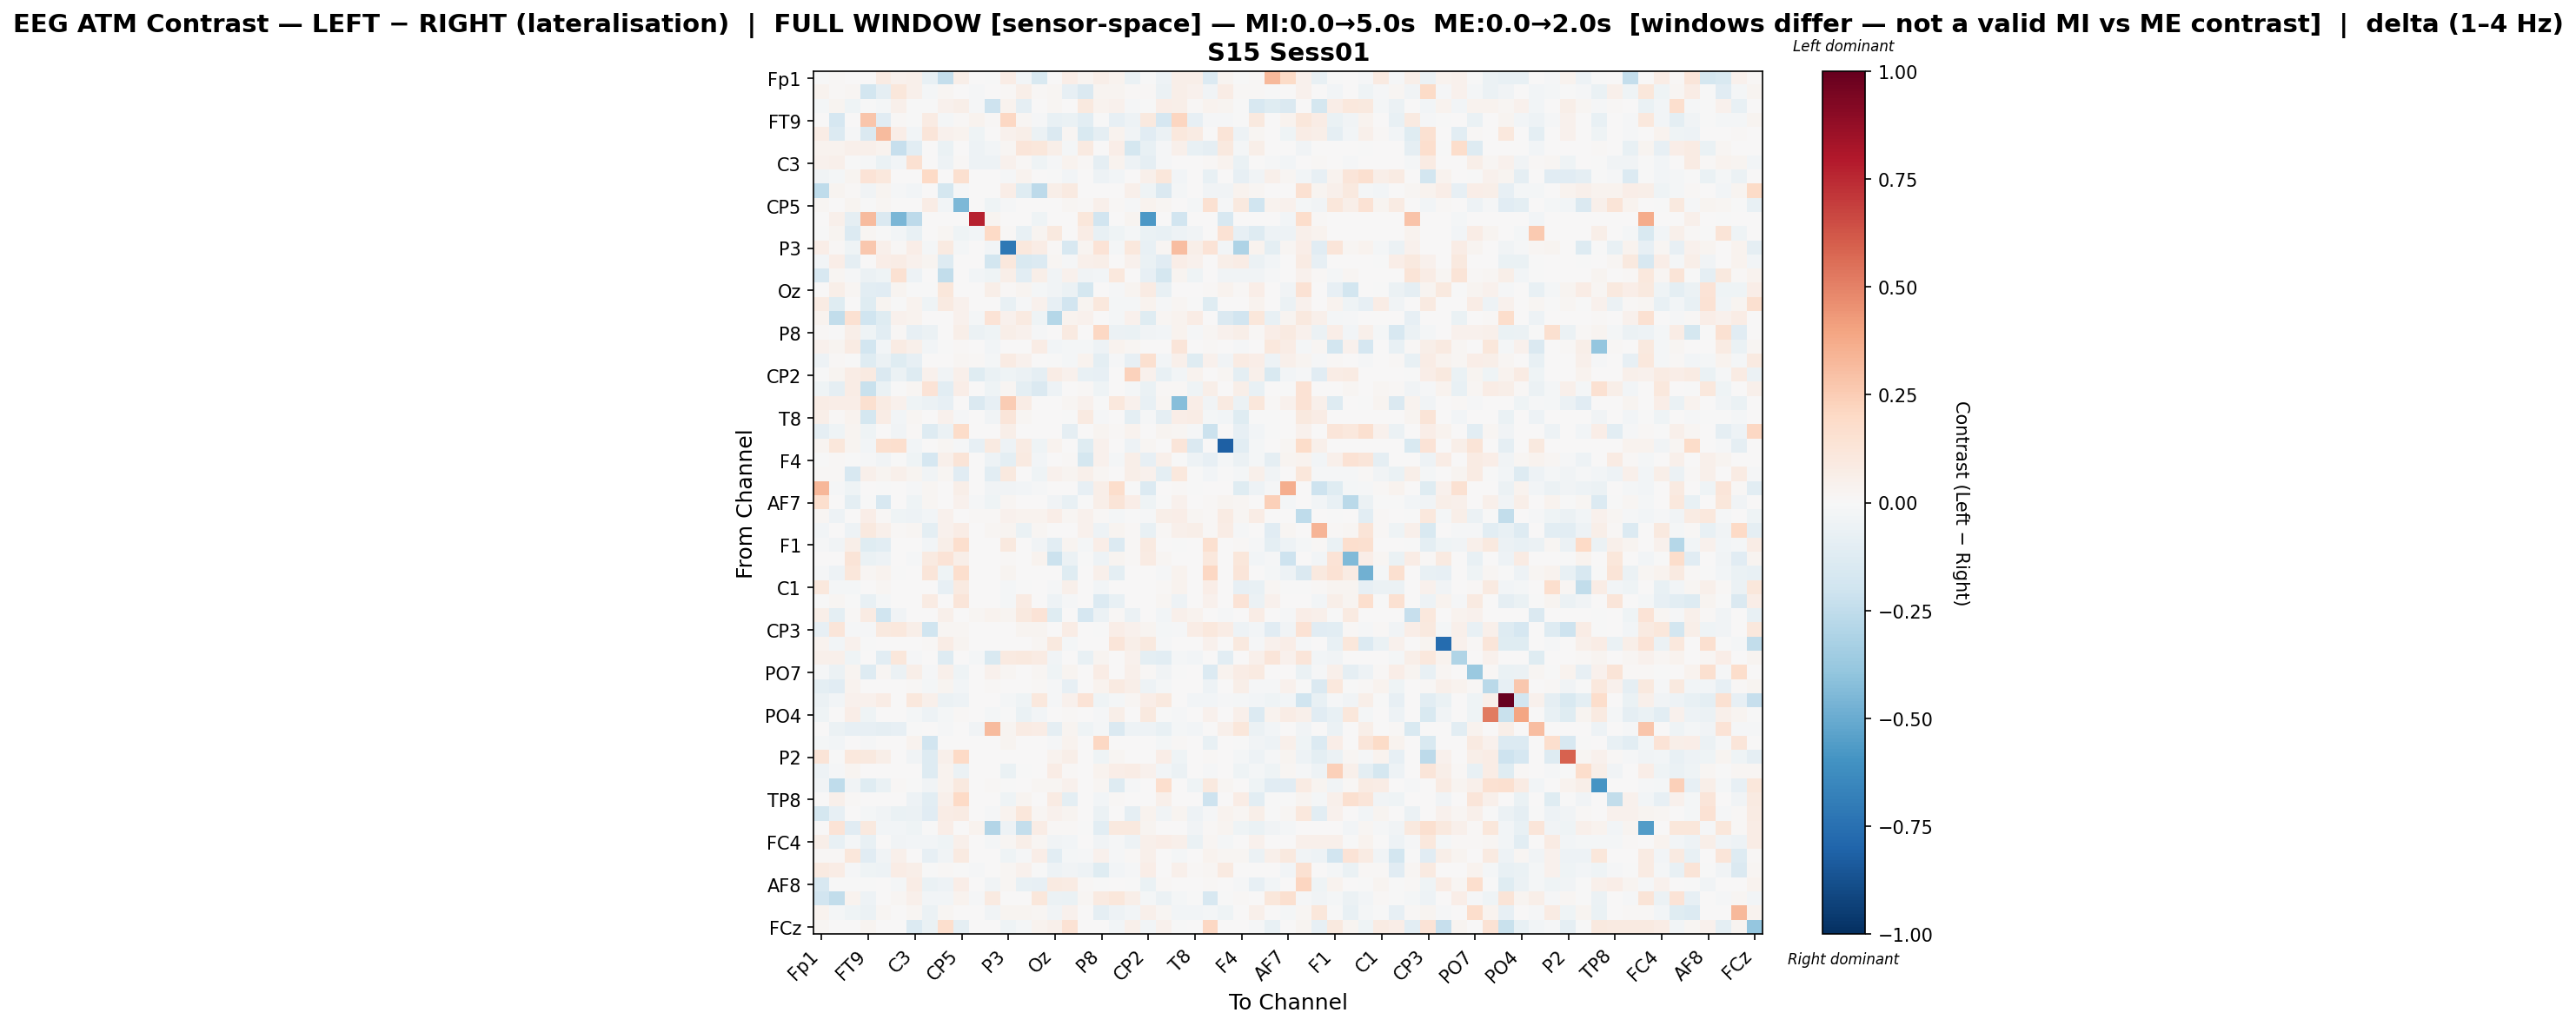

The file beside this chart, header and first rows:
, Fp1, Fz, F3, FT9, FC5, FC1, C3, T7, TP9, CP5, CP1, Pz, P3, P7, O1, Oz, O2, P4, P8, TP10, CP6, CP2, Cz
Fp1, -0.004977, 0.009518, 0.005086, 0.0, 0.08433, 0.04313, 0.04724, -0.07173, -0.2356, 0.05725, 0.0, -0.001484, 0.07623, -0.02875, -0.1544, 0.0, 0.06871, 0.02407, 0.06082, 0.03647, -0.06755, -0.007209, -0.05191
Fz, 0.035, 0.01278, 0.02145, -0.1857, -0.09303, 0.1131, 0.04725, -0.01938, 0.02104, 0.0, -0.01022, 0.002279, 0.0106, 0.06153, 0.009917, 0.01658, -0.08044, -0.1432, 0.02981, 0.02722, 0.01191, 0.01032, -0.06116
F3, -0.01709, 0.02364, -0.04474, -0.003911, -0.01575, 0.05043, -0.00534, -0.0003391, 0.04594, 0.06239, -0.01068, -0.2091, 0.03282, -0.09158, 0.002627, 0.01912, 0.0, 0.101, 0.03898, 0.04555, -0.0147, -0.002411, 0.06528
FT9, 0.0, -0.1661, 0.006806, 0.2739, -0.1135, 0.01194, -0.002302, 0.08325, -0.0169, 0.009458, 0.03169, 0.01338, 0.2044, 0.01856, -0.01049, -0.07675, -0.06961, -0.1068, -0.002057, -0.08117, -0.0529, 0.09795, -0.1718
FC5, 0.07555, -0.136, -0.01076, -0.1451, 0.315, 0.06782, -0.02532, 0.1225, 0.0444, 0.03627, -0.04365, 0.004911, 0.03928, 0.05953, -0.05877, -0.1473, 0.0162, -0.1498, -0.09055, 0.03831, -0.03512, -0.1145, -0.05725
FC1, 0.03814, 0.03774, 0.05244, 0.04998, 0.03443, -0.2337, -0.1076, 0.0, -0.06318, 0.0, -0.05254, -0.03012, 0.01985, 0.1198, 0.1125, 0.06175, -0.01623, 0.08726, 0.004323, 0.06615, -0.1723, -0.07799, -0.01505
C3, 0.04188, 0.05409, -0.003814, -0.008748, -0.06415, -0.02594, 0.1492, 0.0, -0.04821, 0.01444, -0.04985, -0.05262, 0.04393, 0.01442, -0.04121, -0.00819, 0.03332, 0.01391, -0.0872, 0.03747, -0.04976, -0.088, -0.007991
T7, -0.03601, -0.01634, 0.02551, 0.1356, 0.1034, 0.0, 0.0, 0.1987, 0.0, 0.1579, 0.0, 0.0, -0.008132, 0.03668, 0.0, -0.004265, -0.03063, 0.0, -0.05195, -0.02511, 0.0, 0.04875, 0.1116
TP9, -0.2528, 0.02829, 0.0145, -0.03771, 0.02906, -0.01117, -0.02988, 0.0, -0.1755, -0.009422, 0.0, 0.001188, 0.06563, -0.1183, -0.2601, 0.06025, 0.09184, 0.0, 0.0, 0.005677, 0.05246, -0.04113, -0.1483
CP5, 0.01667, 0.0, 0.02803, -0.0005232, 0.02091, 0.0, 0.004459, 0.07127, -0.02576, -0.4495, 0.0, -0.04159, -0.01484, 0.0, 0.0, 0.0, 0.02265, 0.01043, 0.05037, 0.009911, -0.00983, 0.03413, 0.02031
CP1, 0.0, 0.05215, -0.09157, 0.3132, -0.1422, -0.4594, -0.2629, 0.0, 0.0, 0.0, 0.7731, 0.02397, 0.0, 0.0, -0.04419, 0.0, 0.0, 0.1095, -0.1906, 0.0, 0.02984, -0.5772, 0.0
Pz, -0.001789, 0.0261, -0.1381, 0.02063, -0.004254, -0.03029, -0.07342, 0.0, 0.017, -0.04187, -0.03071, 0.2001, 0.0143, -0.07255, 0.02936, 0.09643, 0.0, 0.07721, -0.07645, -0.04615, -0.01856, -0.06298, -0.07156
P3, 0.06512, 0.01289, -0.04446, 0.2658, 0.04826, 0.01289, 0.06677, -0.01694, 0.09319, -0.01897, 0.0, -0.0257, -0.7176, 0.108, 0.07461, 0.01197, -0.1576, 0.03037, 0.1337, -0.02223, 0.1086, -0.07302, 0.02094
P7, -0.03074, 0.06436, -0.09091, 1.7841544555615238e-05, 0.06526, 0.07657, 0.04453, 0.02938, -0.1322, 0.0, 0.0, -0.1862, 0.1057, -0.1554, -0.1331, 0.02321, -0.009309, 0.05076, 0.06192, 0.0, 0.04625, -0.06534, -0.1164
O1, -0.1583, 0.01613, -0.01037, -0.06191, -0.0448, 0.1539, -0.04977, 0.0, -0.2432, 0.0, -0.02475, -0.04574, 0.06091, -0.1071, 0.05805, -0.03589, 0.04129, -0.03539, -0.02733, 0.1056, 0.003856, -0.08479, -0.1778
Oz, 0.0, 0.05578, 0.01716, -0.1043, -0.1134, 0.02847, -0.001858, -0.004217, 0.1124, 0.0, 0.0, 0.06232, 0.01287, 0.03057, -0.02013, -0.0332, -0.06001, -0.1769, 0.0, -0.01507, 0.02737, 0.07871, -0.07289
O2, 0.08526, -0.1225, 0.0, -0.1191, 0.02392, -0.007099, 0.03291, -0.04486, 0.09108, 0.04648, 0.0, 0.0, -0.07171, -0.01278, 0.04207, -0.07931, -0.1939, 0.02618, 0.1021, -0.02215, -0.01675, 0.03681, -0.01172
P4, 0.03269, -0.2456, 0.1521, -0.1958, -0.1236, 0.03973, 0.03818, 0.0, 0.0, 0.04349, -0.0224, 0.1391, 0.04548, 0.08954, -0.04016, -0.2833, 0.03802, 0.04429, 0.0, -0.0191, 0.04477, -0.123, 0.02025
P8, 0.01437, -0.0008339, 0.05645, -0.04645, -0.1023, 0.01458, -0.08334, -0.06184, 0.0, 0.05838, -0.05588, -0.04412, 0.05632, 0.04218, -0.01398, 0.0, 0.08635, 0.0, 0.21, -0.05799, -0.06569, -0.03348, -0.02823
TP10, 0.04254, 0.03011, 0.08082, -0.1805, -0.02549, 0.07919, 0.05178, -0.02894, -0.0007714, 0.01291, 0.0, -0.02817, 0.007554, 0.0, 0.07387, -0.02875, -0.01634, -0.01871, -0.05087, 0.034, 0.01771, 0.002646, 0.0
CP6, -0.0535, 0.01327, -0.006922, -0.1194, -0.06226, -0.1178, -0.0834, 0.0, 0.002678, 0.01749, 0.00819, -0.02258, 0.07865, 0.04362, 0.007502, -0.0074, -0.01982, 0.03872, -0.1007, -0.009092, -0.0816, 0.1575, -0.0292
CP2, -0.0075, 0.0241, 0.07081, 0.09209, -0.1427, -0.05697, -0.1295, 0.04601, -0.03326, 0.04837, -0.1232, -0.06443, -0.0421, -0.05865, -0.09046, 0.07537, 0.04332, -0.0745, -0.08452, 0.001475, 0.2338, 0.04041, -0.07735
Cz, -0.0446, -0.09051, 0.07726, -0.22, -0.06644, -0.001404, 0.01823, 0.1334, -0.1088, 0.06905, 0.0, -0.0413, 0.02185, -0.09415, -0.1471, -0.04988, 0.003638, 0.01386, -0.04398, 0.0, -0.01734, -0.06919, 0.01049
C4, 0.07274, 0.06313, 0.06287, 0.1589, 0.07895, 0.04103, -0.04647, -0.059, -0.08025, 0.0, -0.1419, -0.08298, 0.2531, 0.07272, 0.002721, 0.0, 0.01684, 0.03929, -0.005826, 0.1073, 0.04356, -0.07481, 0.01929
T8, 0.05985, 0.01099, 0.03278, -0.1744, 0.07557, -0.0287, 0.01871, 0.0, 0.04113, -0.01288, 0.0005142, -0.03223, 0.12, 0.01652, 0.006916, 0.0, -0.005893, 0.08895, -0.01291, 0.0, -0.09585, -0.008871, -0.08799
FT10, -0.09321, -0.03928, 0.02876, -0.04369, 0.0, -0.03278, 0.01105, -0.1275, -0.06078, 0.1874, 0.0, 0.0, 0.062, 0.0, 0.0, 0.003767, -0.08972, 0.0, 0.02547, 0.00993, 0.03283, 0.0, 0.02781
FC2, 0.02538, 0.1128, 0.02684, -0.0285, 0.1634, 0.1706, -0.02543, 0.0, 0.01917, -0.009563, -0.08506, 0.09258, -0.04713, 0.08251, -0.04093, 0.03518, 0.0, -0.1194, 0.0445, 0.0, -0.04762, 0.01629, 0.0
F4, -0.003104, 0.01419, -0.006611, -0.008133, -0.03446, -0.006627, -0.04423, -0.1685, 0.051, 0.1303, 0.0, -0.05187, -0.1007, 0.08617, -0.02897, 0.001022, 0.009864, -0.1783, 0.04345, -0.01873, 0.05896, -0.08123, 0.05277
F8, 0.009119, 0.01365, -0.1578, 0.05026, 0.02967, 0.05188, 0.02833, -0.03153, 0.0185, -0.1113, 0.0, -0.1084, 0.09612, 0.0001908, -0.03919, 0.04362, 0.02524, 0.05437, 0.01952, 0.0, 0.06038, 0.04575, -0.09498
Fp2, 0.3328, -0.007824, -0.04454, 0.0, -0.005644, 0.0, -0.01051, 0.02146, 0.0, 0.05773, 0.0, -0.03423, -0.0316, -0.02373, -0.009046, 0.0, 0.0, -0.07946, 0.05606, 0.1751, -0.0007694, -0.1357, 0.0
AF7, 0.1706, 0.0, -0.09503, -0.005881, -0.1638, 0.0, -0.04214, 0.01577, 0.0, 0.04515, -0.01328, -0.04162, 0.0231, 0.0, 0.0, -0.03637, -0.07678, -0.001145, 0.05992, 0.1296, 0.06331, -0.04408, -0.004618
AF3, 0.01678, -0.04949, 0.0, 0.06797, 0.009061, -0.03959, -0.053, -0.0295, 0.03927, 0.0004335, 0.01094, 0.01445, 0.04352, 0.03735, 0.03217, 0.06495, 0.01758, 0.03933, 0.01464, -0.01703, -0.002973, -0.01478, 0.05975
AFz, -0.02852, 0.0, -0.0474, 0.09922, 0.05447, 0.009045, 0.01637, -0.101, 0.0393, 0.07633, 0.002354, 0.01639, 0.02836, -0.06815, 0.02286, 0.0, 0.0, 0.04461, -0.05227, 0.03042, 0.01287, -0.07098, 0.01143
F1, -0.008152, -0.03891, 0.0551, -0.1221, -0.1027, 0.0, 0.0, -0.02493, 0.05899, 0.1677, 0.0, 0.0, 0.09921, 0.0, -0.03152, -0.1038, 0.02517, -0.02282, 0.06865, -0.1378, 0.0132, 0.08809, 0.002422
FT7, 0.0, 0.0, 0.13, -0.0651, -0.05415, 0.0, -0.009485, 0.09109, 0.1365, 0.05511, 0.0, 0.0, 0.01161, 0.0, 0.03309, -0.2169, -0.05729, -0.007351, -0.05214, 0.02646, 0.0128, 0.07991, 0.0231
FC3, -0.01525, -0.04749, 0.1119, 0.02143, 0.03262, -0.00025, 0.0, 0.1177, -0.04417, 0.1675, 0.0, 0.0, 0.03104, 0.0, 0.0, 0.0, -0.1186, 0.0, 0.05438, -0.09828, 0.00534, 0.0, -0.009982
C1, 0.107, -0.0215, -0.01618, 0.0, 0.01847, 0.0, 0.0, 9.826770497012369e-05, -0.07946, 0.08867, 0.0, 0.0, -0.01851, -0.002429, 0.0, -0.01215, 0.05441, 0.0, -0.02955, 0.006426, 0.0, 0.0, 0.008719
C5, -0.005482, 0.02105, -0.006348, -0.07417, -0.01895, 0.0, 0.0, 0.07906, 0.003472, 0.1238, 0.0, 0.0, -0.02308, 0.08338, 0.0, -0.04762, -0.01164, 0.0, -0.1346, -0.07095, 0.006332, 0.0, 0.01704
TP7, 0.05478, -0.09815, 0.007819, 0.08514, -0.1971, -0.03209, 0.0004714, 0.0, 0.04939, 0.0, 0.02267, 0.03853, 0.02684, 0.09735, 0.1385, -0.1209, 0.0, -0.1654, -0.05716, 0.008359, -0.06171, 0.007349, -0.03047
CP3, -0.08091, 0.1207, -0.008361, -0.01126, 0.09972, 0.109, 0.05893, -0.1972, 0.02101, 0.01681, 0.0, 0.0, 0.0001863, 0.0261, 0.03, 0.003562, 0.07616, 0.0, -0.002467, 0.06372, 0.04365, 0.03, -0.02156
P1, 0.0387, -0.02777, 0.04524, -0.007406, 0.0, 0.0005826, 0.0, 0.01067, 0.07711, 0.02894, 0.0, 0.0, 0.0, 0.0, 0.01571, 0.09828, -0.02199, 0.0, 0.0, 0.1205, 0.05904, 0.09972, -0.01316
P5, 0.04895, 0.05316, -0.04363, 0.005068, -0.1023, 0.114, -0.008142, 0.0, -0.128, 0.0, -0.02203, -0.1553, 0.09004, 0.0992, 0.0819, -0.03762, 0.0, -0.07772, 0.02966, 0.003004, 0.04312, -0.09525, -0.1021
PO7, -0.01492, -0.05603, 0.02405, -0.1286, 0.01604, -0.05561, 0.05845, -0.007969, 0.05018, -0.04529, 0.0, 0.04225, 0.01684, 0.0, 0.01596, -0.0454, 0.02791, 0.0, 0.07215, 0.0, 0.04779, 0.01445, -0.03444
PO3, -0.09718, -0.1131, 0.03573, 0.00481, 0.0, 0.0, 0.01506, -0.01877, 0.0282, -0.02427, 0.0, 0.01385, 0.0, 0.0, 0.0138, -0.00845, -0.0816, 0.00041, 0.03493, 0.08854, 0.05911, -0.054, -0.01857
POz, -0.06136, -0.02991, 0.04467, 0.03943, 0.07267, 0.0, 0.1088, 0.05264, -0.059, -0.05262, 0.0, 0.0, -0.01624, -0.04532, 0.1078, -0.008026, 0.04167, 0.1362, -0.04445, -0.0186, 0.01938, 0.06579, 0.1016
PO4, -0.04523, 0.0, 0.06398, -0.04645, 0.0, 0.0, -0.0202, -0.05144, -0.01909, 0.008367, 0.0, -0.01975, -0.003181, -0.06387, -0.02669, 0.00481, 0.01326, 0.0, -0.00964, 0.05503, 0.0, 0.09558, -0.002885
PO8, 0.0, -0.0553, -0.08418, -0.0851, -0.09281, -0.08238, -0.004038, 0.0, -0.0109, 0.0, -0.0362, 0.3185, 0.02775, 0.08434, 0.07147, -0.08679, 0.03069, -0.04636, -0.01709, -0.1417, -0.05017, -0.05424, -0.07206
P6, -0.01887, -0.02437, 0.002154, -0.009107, 0.001889, 0.0, 0.03541, -0.1936, 0.0, 0.004273, 0.0, 0.0, 0.0288, 0.0, 0.0, -0.01428, 0.03221, 0.0, 0.2082, 0.0, 0.0, 0.0, -0.02005
P2, 0.1324, -0.000464, 0.1037, 0.1005, 0.0574, 0.0, -0.03387, -0.1278, 0.04735, 0.1985, 0.0, 0.0, 0.0, 0.0, 0.0, 0.03439, 0.05536, 0.0, -0.04167, 0.02086, 0.0, 0.0, 0.06647
CPz, -0.05069, -0.008684, 0.02434, 0.0, 0.0, 0.0, 0.0, -0.1313, 0.03577, -0.0611, 0.0, 0.0, -0.06607, -0.007522, 0.002249, 0.07638, 0.01453, 0.0, 0.03194, 0.06327, 0.07378, 0.03914, -0.02941
CP4, -0.0335, -0.2546, -0.03498, -0.1206, -0.06397, 0.01064, -0.003893, -0.0335, 0.03192, 0.09435, 0.0, 0.01431, -0.003877, 0.0, 0.0201, 0.01593, 0.04138, 0.003941, 0.02278, -0.1268, -0.01467, 0.0, 0.1682
TP8, 0.006186, 0.05452, 0.01302, 0.0, 0.001547, 0.0, -0.05151, -0.1025, 0.05281, 0.1974, 0.0, 0.0, -0.04649, 0.02354, 0.0, 0.08109, -0.1005, 0.0, -0.02976, 0.01516, 0.0, 0.002209, 0.05104
C6, -0.1753, -0.08536, 0.003771, -0.01723, -0.03868, -0.06834, -0.05963, -0.1116, 0.07602, 0.08467, 0.0, -0.01041, 0.03281, 0.1138, 0.02179, 0.04619, 0.02357, 0.0002943, -0.0577, 0.0, -0.08876, 0.03634, -0.0315
C2, 0.0, 0.1343, -0.1114, 0.09753, -0.02487, -0.03083, -0.03978, -0.00301, 0.06679, 0.0, 0.03856, -0.2894, -0.04863, -0.236, 0.07731, 0.01355, 0.01509, -0.004391, -0.1018, 0.09723, 0.1014, 0.02757, 0.0
FC4, 0.06063, -0.07359, -0.02296, -0.0752, 0.006515, -0.03151, -0.03047, -0.02679, -0.04374, 0.05155, 0.0, -0.02259, 0.01795, 0.06011, 0.02083, -0.0322, -0.02974, 0.0, -0.03426, -0.01415, -0.04869, 0.04921, 0.06644
FT8, 0.01264, 0.01434, 0.1131, -0.1114, -0.03354, 0.0536, 0.0, -0.07938, -0.03592, 0.08853, 0.0, 0.004363, -0.04044, -0.01011, 0.06532, -0.1043, -0.0202, -0.00793, 0.04673, -0.01296, 0.01251, 0.051, 0.0
F6, 0.08902, 0.07597, -0.007964, -0.04186, -0.04707, 0.07382, 0.06043, -0.005672, 0.01421, -0.007699, -0.01378, 0.003248, 0.0182, 0.04519, -0.0005756, -0.05184, -0.0385, -0.05099, -0.1223, -0.02463, -0.00906, 0.06481, 0.003977
AF8, -0.1577, -0.0001138, -0.003437, -0.003206, 0.0, -0.0202, 0.07599, -0.06787, -0.05205, 0.0682, 0.0, -0.03632, 0.01928, -0.07059, -0.08331, 0.08934, 0.08515, 0.0146, -0.003444, 0.0, -0.007163, -0.06667, 0.01292
AF4, -0.1906, -0.2446, 0.03414, -0.04932, 0.004595, 0.0185, 0.04708, -0.02801, -0.02763, 0.03778, -0.01013, 0.08935, 0.0, 0.0, 0.112, -0.05847, -0.0679, 0.02134, 0.09223, 0.1163, 0.05691, -0.01588, -0.05977
F2, 0.035, -0.02171, -0.04129, -0.06053, 0.01729, 0.002101, 0.0199, -0.06056, 0.01724, 0.004909, 0.0, -0.03481, 0.02551, 0.03035, 0.01653, -0.03138, 0.04385, 0.004614, -0.09047, -0.05259, -0.02575, 0.05437, 0.02183
... 1 more rows
